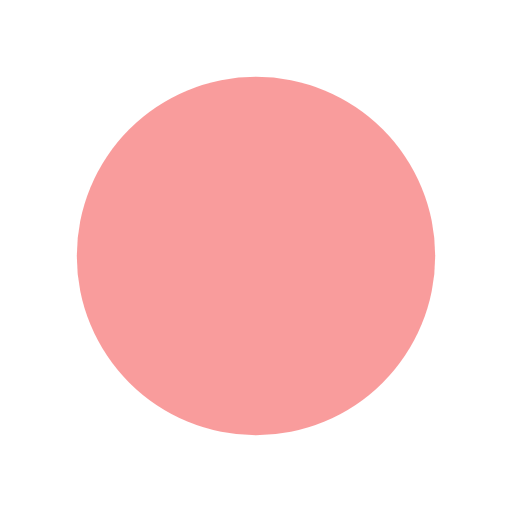
t = 0.00 s
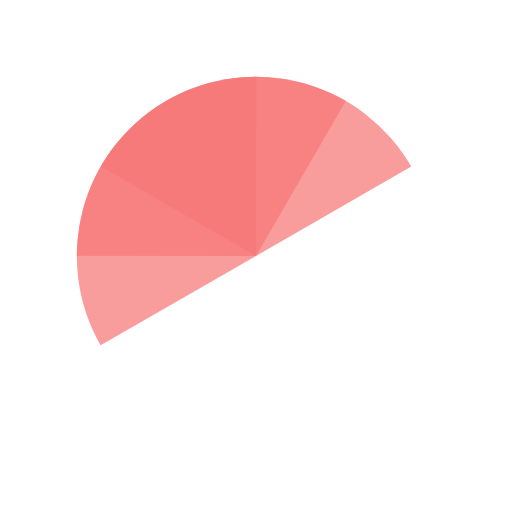
t = 0.38 s
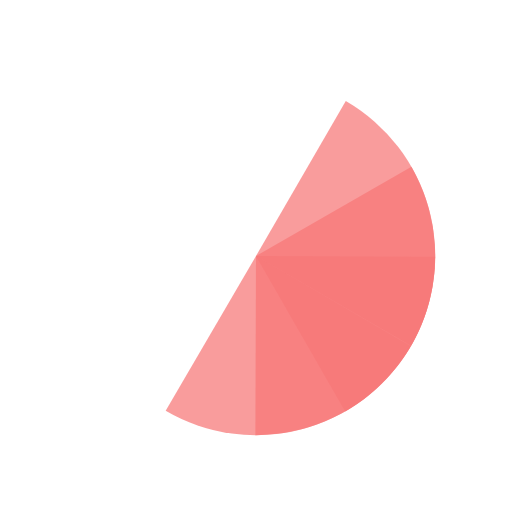
t = 0.76 s
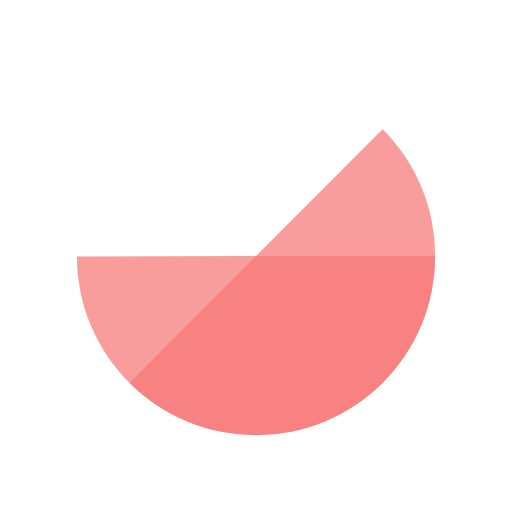
t = 0.85 s
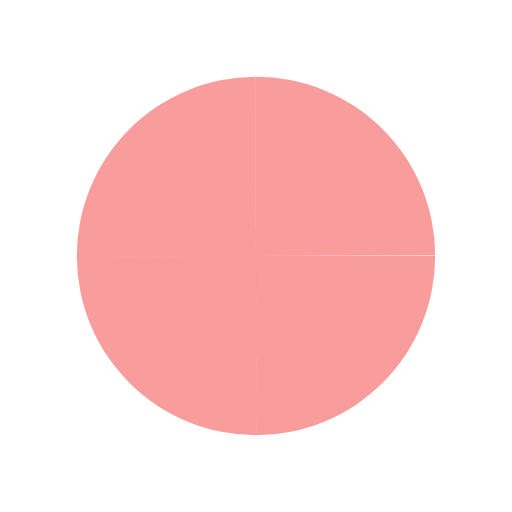
t = 1.14 s
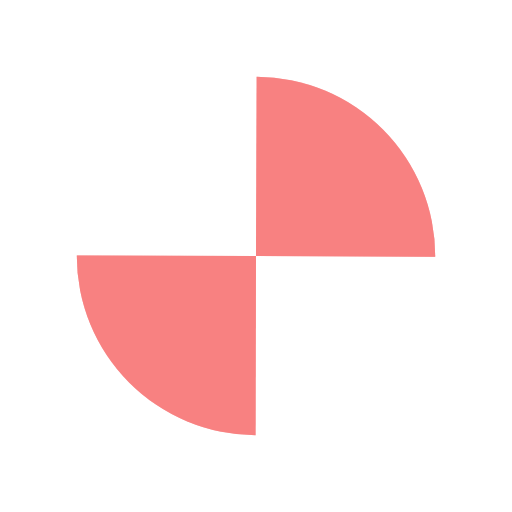
t = 1.71 s

The animated SVG that drew these frames (rendered in a browser with its animation timeline set to each time). Animation: 4 SMIL elements (animateTransform=4); one cycle of 2.27 s, repeats indefinitely.

<?xml version="1.0" encoding="utf-8"?>
<svg xmlns="http://www.w3.org/2000/svg" xmlns:xlink="http://www.w3.org/1999/xlink" style="margin: auto; background: none; display: block; shape-rendering: auto;" width="200px" height="200px" viewBox="0 0 100 100" preserveAspectRatio="xMidYMid">
<g transform="translate(50 50)">
  <g transform="scale(0.7)">
    <g transform="translate(-50 -50)">
      <g>
        <animateTransform attributeName="transform" type="rotate" repeatCount="indefinite" values="0 50 50;360 50 50" keyTimes="0;1" dur="0.5681818181818182s"></animateTransform>
        <path fill-opacity="0.73" fill="#f77777" d="M50 50L50 0A50 50 0 0 1 100 50Z"></path>
      </g>
      <g>
        <animateTransform attributeName="transform" type="rotate" repeatCount="indefinite" values="0 50 50;360 50 50" keyTimes="0;1" dur="0.7575757575757576s"></animateTransform>
        <path fill-opacity="0.73" fill="#f77777" d="M50 50L50 0A50 50 0 0 1 100 50Z" transform="rotate(90 50 50)"></path>
      </g>
      <g>
        <animateTransform attributeName="transform" type="rotate" repeatCount="indefinite" values="0 50 50;360 50 50" keyTimes="0;1" dur="1.1363636363636365s"></animateTransform>
        <path fill-opacity="0.73" fill="#f77777" d="M50 50L50 0A50 50 0 0 1 100 50Z" transform="rotate(180 50 50)"></path>
      </g>
      <g>
        <animateTransform attributeName="transform" type="rotate" repeatCount="indefinite" values="0 50 50;360 50 50" keyTimes="0;1" dur="2.272727272727273s"></animateTransform>
        <path fill-opacity="0.73" fill="#f77777" d="M50 50L50 0A50 50 0 0 1 100 50Z" transform="rotate(270 50 50)"></path>
      </g>
    </g>
  </g>
</g>
<!-- [ldio] generated by https://loading.io/ --></svg>